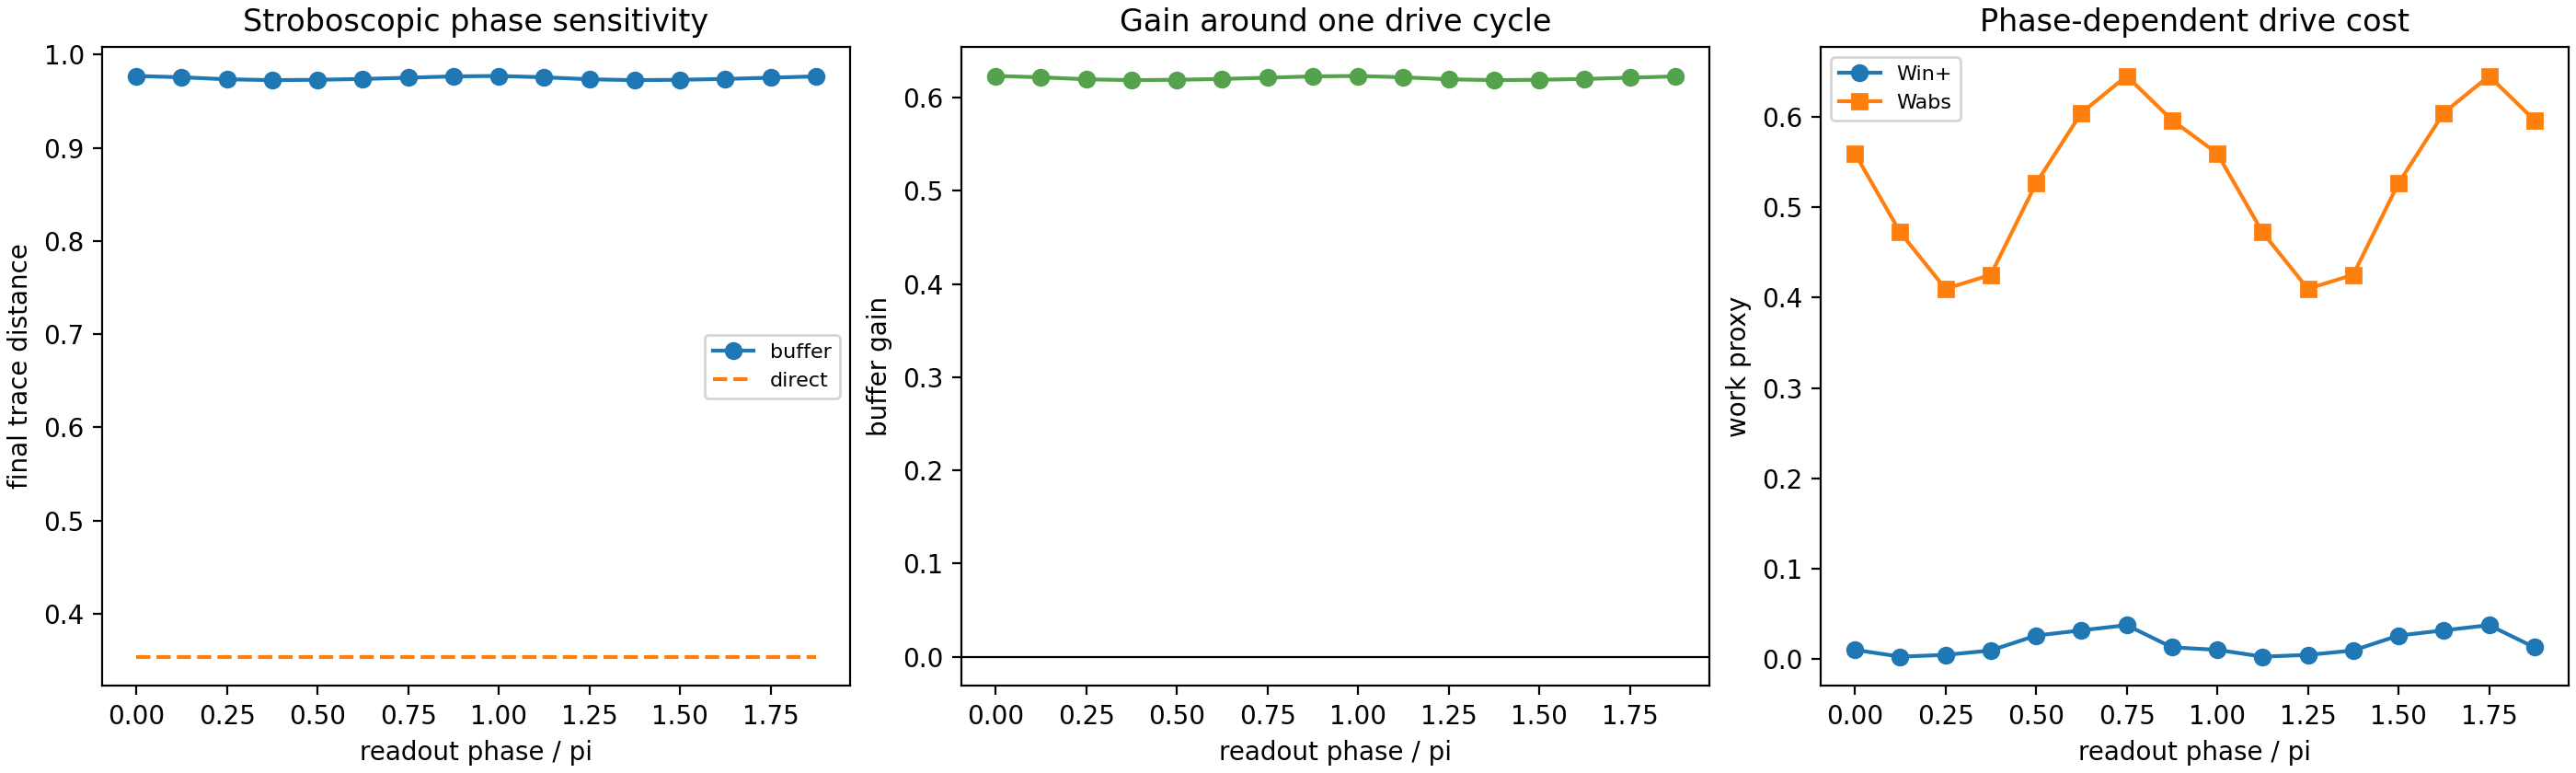

The table this chart was drawn from, first rows:
drive_phase_rad, drive_phase_over_pi, direct_trace_distance, buffered_trace_distance, trace_distance_gain, drive_work_net, drive_work_positive, drive_work_absolute, gain_per_positive_work, direct_runtime_seconds, buffered_runtime_seconds
0.0, 0.0, 0.3538, 0.9772, 0.6234, -0.5391, 0.01018, 0.5594, 61.24, 0.1189, 0.1507
0.3927, 0.125, 0.3538, 0.9758, 0.622, -0.4668, 0.002657, 0.4722, 234.1, 0.1189, 0.1527
0.7854, 0.25, 0.3538, 0.9736, 0.6198, -0.4005, 0.004584, 0.4097, 135.2, 0.1189, 0.1521
1.178, 0.375, 0.3538, 0.9727, 0.6189, -0.4062, 0.009494, 0.4251, 65.19, 0.1189, 0.1464
1.571, 0.5, 0.3538, 0.9731, 0.6193, -0.4745, 0.02598, 0.5264, 23.83, 0.1189, 0.2189
1.963, 0.625, 0.3538, 0.974, 0.6202, -0.5408, 0.03176, 0.6043, 19.53, 0.1189, 0.1475
2.356, 0.75, 0.3538, 0.9753, 0.6215, -0.5702, 0.0375, 0.6452, 16.57, 0.1189, 0.1379
2.749, 0.875, 0.3538, 0.9767, 0.6229, -0.5703, 0.013, 0.5964, 47.91, 0.1189, 0.1427
3.142, 1.0, 0.3538, 0.9772, 0.6234, -0.5391, 0.01018, 0.5594, 61.24, 0.1189, 0.1491
3.534, 1.125, 0.3538, 0.9758, 0.622, -0.4668, 0.002657, 0.4722, 234.1, 0.1189, 0.156
3.927, 1.25, 0.3538, 0.9736, 0.6198, -0.4005, 0.004584, 0.4097, 135.2, 0.1189, 0.1365
4.32, 1.375, 0.3538, 0.9727, 0.6189, -0.4062, 0.009494, 0.4251, 65.19, 0.1189, 0.1327
4.712, 1.5, 0.3538, 0.9731, 0.6193, -0.4745, 0.02598, 0.5264, 23.83, 0.1189, 0.1413
5.105, 1.625, 0.3538, 0.974, 0.6202, -0.5408, 0.03176, 0.6043, 19.53, 0.1189, 0.1453
5.498, 1.75, 0.3538, 0.9753, 0.6215, -0.5702, 0.0375, 0.6452, 16.57, 0.1189, 0.1449
5.89, 1.875, 0.3538, 0.9767, 0.6229, -0.5703, 0.013, 0.5964, 47.91, 0.1189, 0.1311
